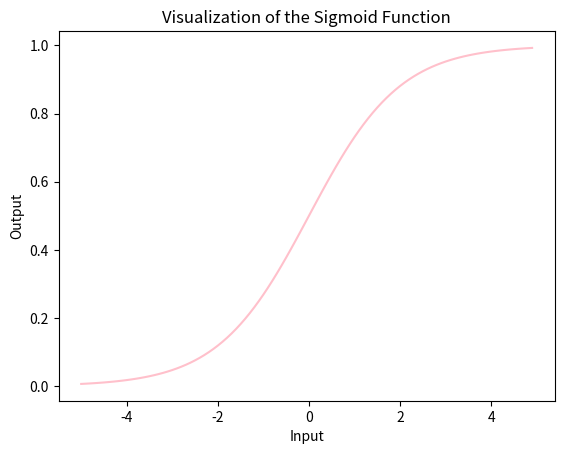

Generate this figure with matplotlib:
import numpy as np
import matplotlib.pyplot as plt

def sigmoid(z):
    return 1 / (1 + np.exp(-z))

x = np.arange(-5, 5, 0.1)
y = sigmoid(x)

plt.plot(x, y, color='pink')

plt.xlabel("Input")
plt.ylabel("Output")
plt.title("Visualization of the Sigmoid Function")

plt.show()
